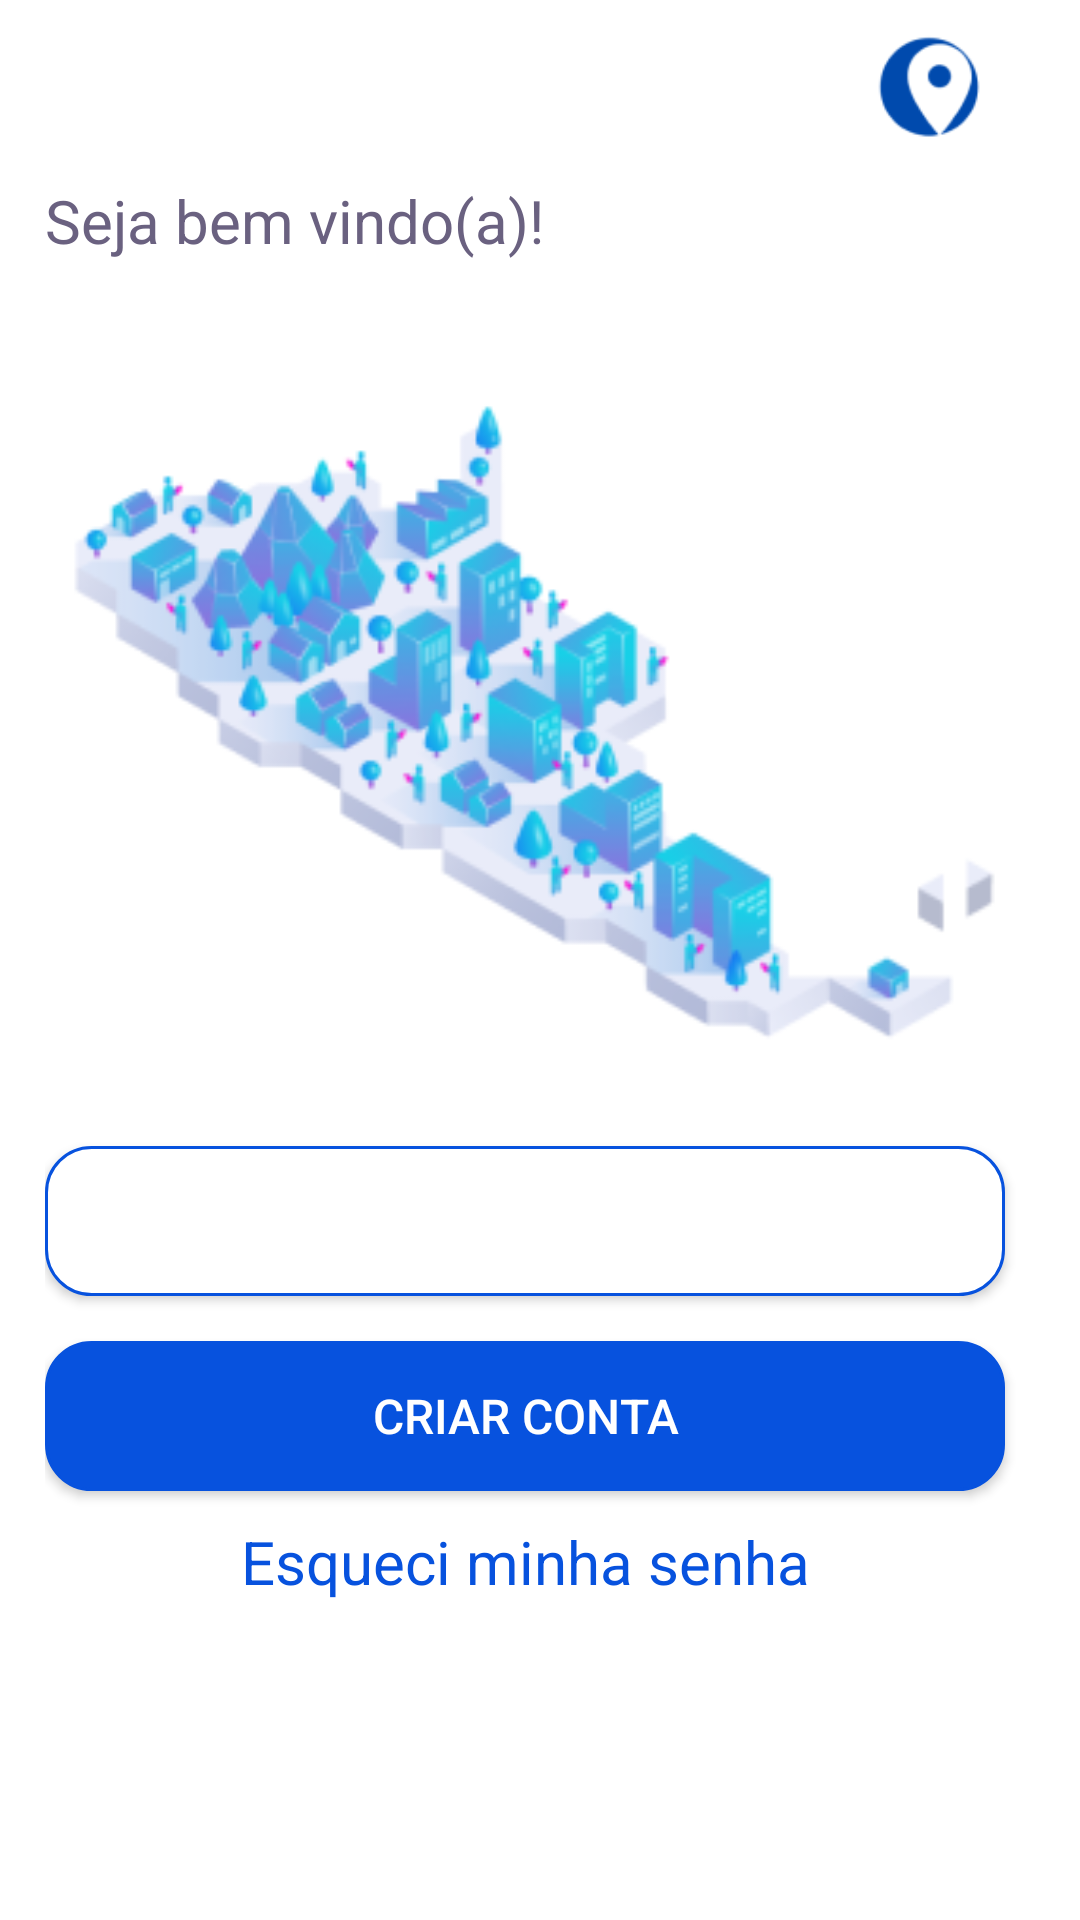

Reconstruct the res/layout file that produces this screen, plus the resources it refers to.
<!-- AndroidManifest.xml: application theme Theme.URent -->
<!-- res/layout/activity_tela_inicial.xml -->
<?xml version="1.0" encoding="utf-8"?>
<androidx.constraintlayout.widget.ConstraintLayout xmlns:android="http://schemas.android.com/apk/res/android"
    xmlns:app="http://schemas.android.com/apk/res-auto"
    xmlns:tools="http://schemas.android.com/tools"
    android:layout_width="match_parent"
    android:layout_height="match_parent"
    tools:context=".TelaInicial"
    android:background="@color/white">



    <ImageView
        android:id="@+id/iv_logo"
        android:layout_width="60dp"
        android:layout_height="60dp"
        android:src="@drawable/img_urent_logo"
        app:layout_constraintLeft_toRightOf="@id/tv_mensagem"
        tools:ignore="MissingConstraints"
        />

    <TextView
        android:id="@+id/tv_mensagem"
        android:layout_width="280dp"
        android:layout_height="wrap_content"
        android:text="Seja bem vindo(a)!"
        android:textColor="@color/text_gray"
        android:textSize="20sp"
        android:paddingLeft="15dp"
        app:layout_constraintTop_toBottomOf="@id/iv_logo"
        tools:layout_editor_absoluteX="16dp"
        tools:ignore="MissingConstraints"
        />

    <LinearLayout
        android:layout_width="match_parent"
        app:layout_constraintTop_toBottomOf="@id/tv_mensagem"
        android:padding="15dp"
        android:layout_height="wrap_content"
        android:orientation="vertical"
        app:layout_constraintLeft_toRightOf="parent"
        app:layout_constraintRight_toLeftOf="parent"

        >

        <ImageView
            android:id="@+id/iv_mapa"
            android:layout_width="320dp"
            android:layout_height="280dp"
            android:src="@drawable/img_mapa_home"
            app:layout_constraintTop_toBottomOf="@id/tv_mensagem"
            />

        <Button
            android:id="@+id/bt_entrar"
            android:layout_width="320dp"
            android:layout_height="50dp"
            app:layout_constraintLeft_toRightOf="parent"
            app:layout_constraintRight_toLeftOf="parent"
            app:layout_constraintTop_toBottomOf="@id/iv_mapa"
            android:text="Entrar com email"
            android:textColor="@color/white"
            android:background="@drawable/style_button_white"
            android:textSize="16dp"
            android:padding="5dp"
            android:textAlignment="center"
            android:onClick="entrarEmail"
            />

        <Button
            android:id="@+id/bt_criar"
            android:layout_width="320dp"
            android:layout_height="50dp"
            android:text="Criar conta"
            app:layout_constraintTop_toBottomOf="@id/bt_entrar"
            android:background="@drawable/style_button_blue"
            android:textColor="@color/white"
            android:layout_marginTop="15dp"
            android:textSize="16dp"
            android:padding="5dp"
            android:textAlignment="center"
            app:layout_constraintLeft_toRightOf="parent"
            app:layout_constraintRight_toLeftOf="parent"
            android:onClick="criarConta"
            />

        <TextView
            android:id="@+id/bt_recuperar_senha"
            android:layout_width="320dp"
            android:layout_height="50dp"
            android:text="Esqueci minha senha"
            app:layout_constraintTop_toBottomOf="@id/bt_criar"
            tools:layout_editor_absoluteX="16dp"
            app:layout_constraintLeft_toRightOf="parent"
            app:layout_constraintRight_toLeftOf="parent"
            android:textColor="@color/primary_blue"
            android:backgroundTint="#00FFFFFF"
            android:textSize="20dp"
            android:padding="10dp"
            android:textAlignment="center"
            android:onClick="recuperarSenha"
            />


    </LinearLayout>









</androidx.constraintlayout.widget.ConstraintLayout>
<!-- resources referenced by this layout -->
<resources>
  <color name="primary_blue">#0752DE</color>
  <color name="text_gray">#6A6180</color>
  <color name="white">#FFFFFFFF</color>
  <!-- drawable img_mapa_home: png bitmap (drawable, 38416 bytes) -->
  <!-- drawable img_urent_logo: png bitmap (drawable, 3168 bytes) -->
  <!-- drawable style_button_blue (drawable) -->
  <?xml version="1.0" encoding="utf-8"?>
  <shape xmlns:android="http://schemas.android.com/apk/res/android"
      android:shape="rectangle">
      <solid
          android:color="@color/primary_blue"/>
      <corners
          android:radius="15dp" />
      <stroke
          android:width="1dp"
          android:color="@color/primary_blue" />
  </shape>
  <!-- drawable style_button_white (drawable) -->
  <?xml version="1.0" encoding="utf-8"?>
  <shape xmlns:android="http://schemas.android.com/apk/res/android"
      android:shape="rectangle">
      <solid
          android:color="@color/white"/>
      <corners
          android:radius="15dp" />
      <stroke
          android:width="1dp"
          android:color="@color/primary_blue" />
  </shape>
  <style name="Theme.URent" parent="Theme.MaterialComponents.DayNight.DarkActionBar">
          
          <item name="colorPrimary">@color/primary_blue</item>
          <item name="colorPrimaryVariant">@color/secundary_blue</item>
          <item name="colorOnPrimary">@color/white</item>
          
          <item name="colorSecondary">@color/teal_200</item>
          <item name="colorSecondaryVariant">@color/teal_700</item>
          <item name="colorOnSecondary">@color/black</item>
          
          <item name="android:statusBarColor" tools:targetApi="l">@color/primary_blue</item>
          
      </style>
  <color name="secundary_blue">#2466E2</color>
  <color name="teal_200">#FF03DAC5</color>
  <color name="teal_700">#FF018786</color>
  <color name="black">#FF000000</color>
</resources>
